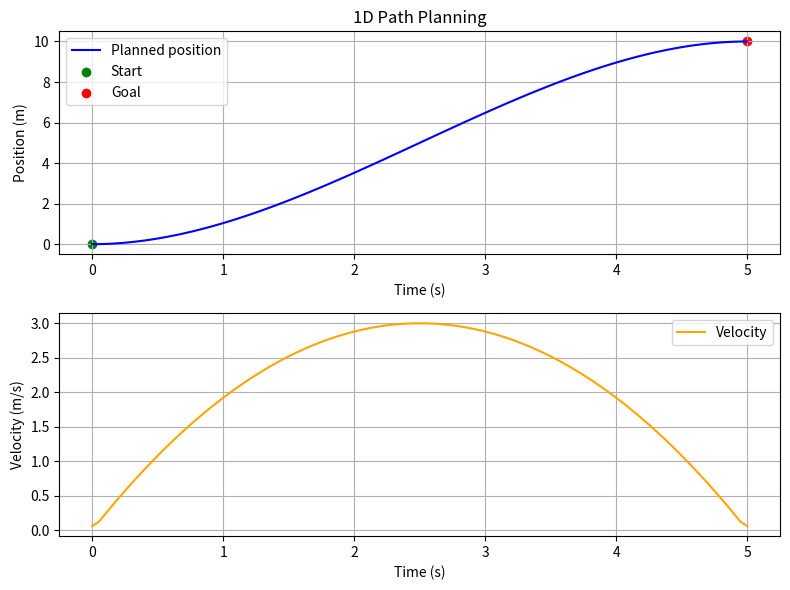

Write the Python code that produced this figure. (Note: this script raises an exception after producing the figure.)
import numpy as np
import matplotlib.pyplot as plt

# 设置起点、终点和总时间
start_position = 0
goal_position = 10
total_time = 5

# 生成时间点
time = np.linspace(0, total_time, 100)

# 将时间归一化到 0～1
s = time / total_time

# 使用平滑曲线规划位置
position = start_position + (goal_position - start_position) * (
    3 * s**2 - 2 * s**3
)

# 计算速度
velocity = np.gradient(position, time)

# 创建两幅图
plt.figure(figsize=(8, 6))

plt.subplot(2, 1, 1)
plt.plot(time, position, color="blue", label="Planned position")
plt.scatter(0, start_position, color="green", label="Start")
plt.scatter(total_time, goal_position, color="red", label="Goal")
plt.xlabel("Time (s)")
plt.ylabel("Position (m)")
plt.title("1D Path Planning")
plt.grid(True)
plt.legend()

plt.subplot(2, 1, 2)
plt.plot(time, velocity, color="orange", label="Velocity")
plt.xlabel("Time (s)")
plt.ylabel("Velocity (m/s)")
plt.grid(True)
plt.legend()

plt.tight_layout()
plt.savefig("output/path_planning.png", dpi=150)
plt.show()

print("路径规划结果已保存：output/path_planning.png")
